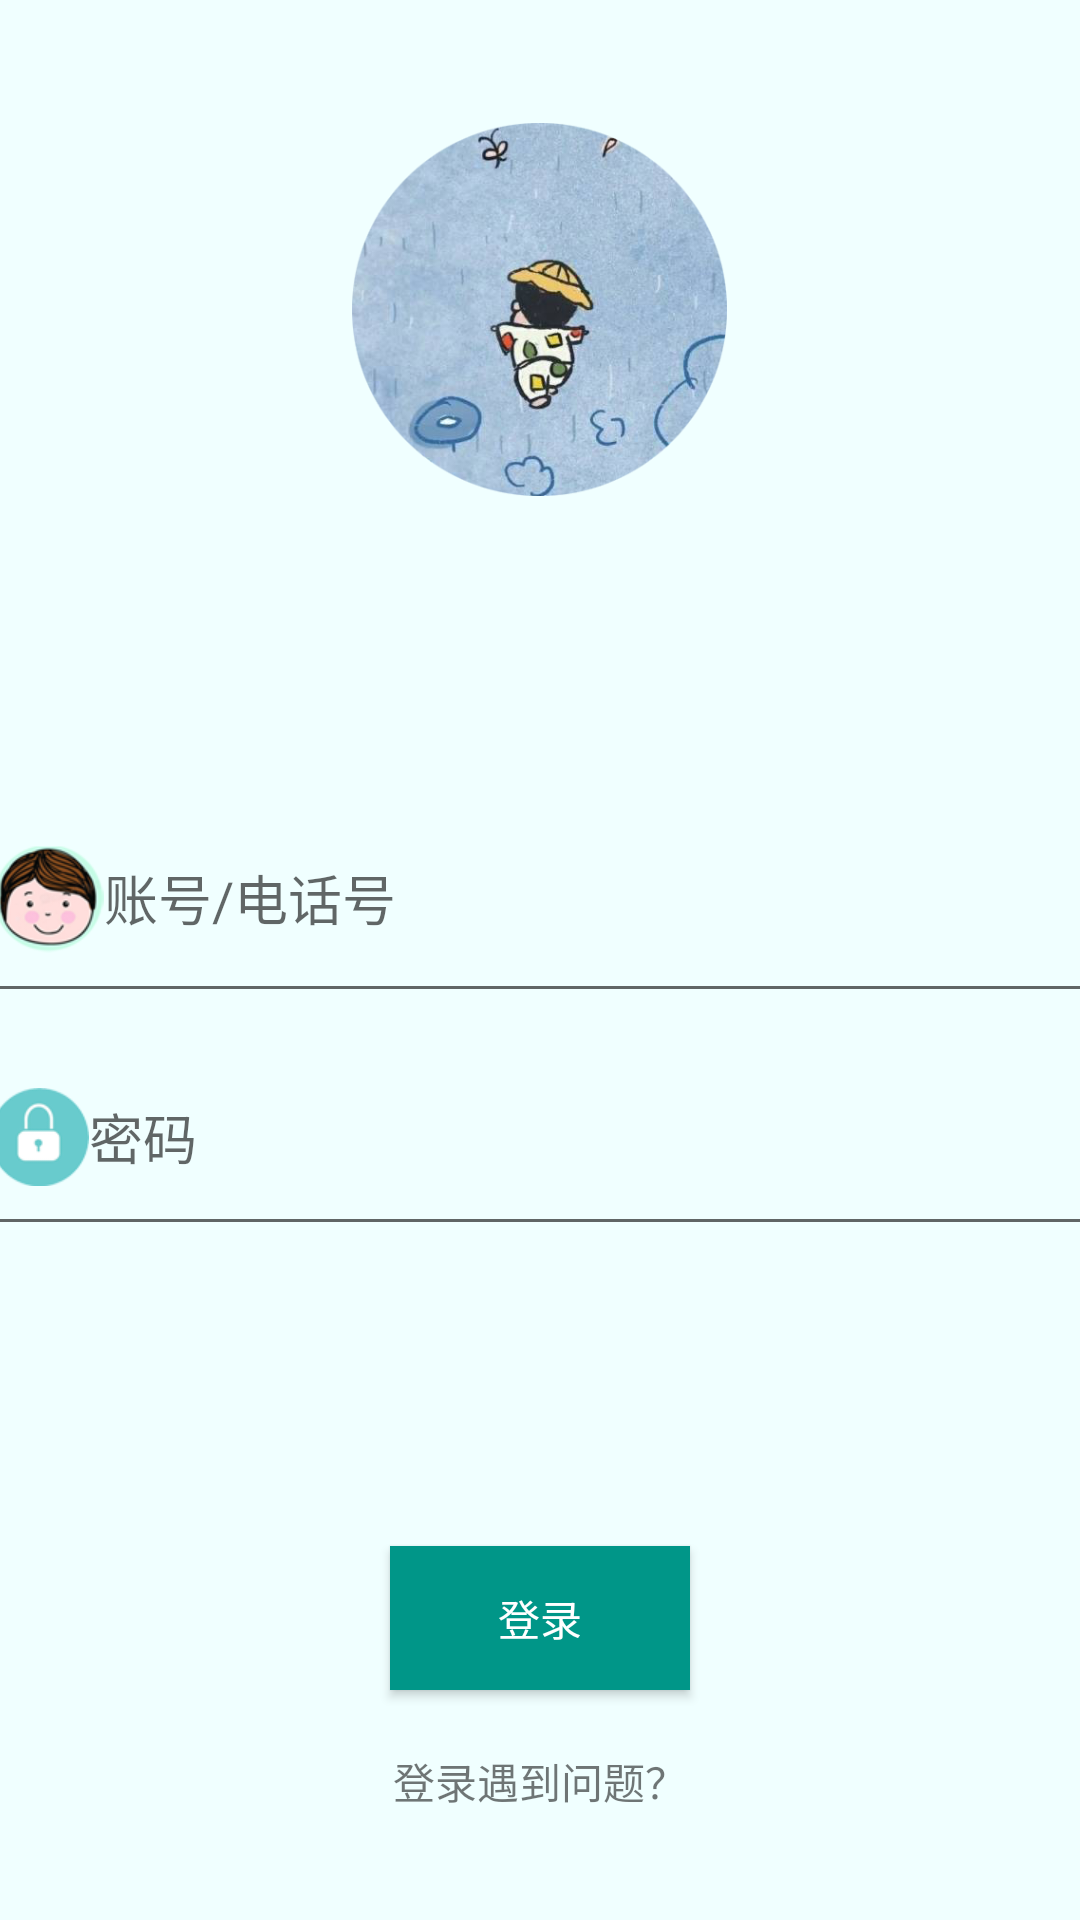

The Android layout XML behind this screen, and the referenced resources:
<!-- AndroidManifest.xml: application theme Theme.AppCompat.Light.NoActionBar -->
<!-- res/layout/mainactivity.xml -->
<?xml version="1.0" encoding="utf-8"?>
<androidx.appcompat.widget.LinearLayoutCompat xmlns:android="http://schemas.android.com/apk/res/android"
    xmlns:app="http://schemas.android.com/apk/res-auto"
    xmlns:tools="http://schemas.android.com/tools"
    android:layout_width="match_parent"
    android:layout_height="match_parent"
    android:background="#F0FFFF"
    android:orientation="vertical"
    android:gravity="center"
    tools:context=".MainActivity">

    <ImageView
        android:id="@+id/id_img_logo"
        android:layout_width="125dp"
        android:layout_height="135dp"
        android:layout_marginBottom="100dp"
        android:src="@mipmap/logo"
        android:contentDescription="@string/todo" />

    <EditText
        android:id="@+id/id_et_user"
        android:layout_width="375dp"
        android:layout_height="wrap_content"
        android:paddingBottom="20dp"
        android:hint="@string/account"
        android:inputType="text"
        android:drawableLeft="@mipmap/count"
        android:autofillHints=""
        android:drawableStart="@mipmap/count" />

    <EditText
        android:id="@+id/id_et_pw"
        android:layout_width="375dp"
        android:layout_height="wrap_content"
        android:paddingBottom="20dp"
        android:hint="@string/password"
        android:drawableLeft="@mipmap/password"
        android:inputType="text"
        android:autofillHints=""
        android:layout_marginTop="15dp"
        android:drawableStart="@mipmap/password" />
    <Button
        android:id="@+id/id_bt_login"
        android:layout_width="100dp"
        android:layout_height="wrap_content"
        android:layout_marginTop="100dp"
        android:text="@string/login"
        android:textColor="#FFFFFF"
        android:background="#FF009688"/>
    <TextView
        android:id="@+id/id_tv_ques"
        android:layout_width="wrap_content"
        android:layout_height="wrap_content"
        android:text="@string/question"
        android:layout_gravity="center_horizontal"
        android:paddingTop="20dp"/>


</androidx.appcompat.widget.LinearLayoutCompat>
<!-- resources referenced by this layout -->
<resources>
  <!-- mipmap count: png bitmap (mipmap-xhdpi, 10750 bytes) -->
  <!-- mipmap logo: png bitmap (mipmap-hdpi, 162922 bytes) -->
  <!-- mipmap password: png bitmap (mipmap-xhdpi, 3995 bytes) -->
  <string name="account">账号/电话号</string>
  <string name="login">登录</string>
  <string name="password">密码</string>
  <string name="question">登录遇到问题？</string>
  <string name="todo">TODO</string>
</resources>
